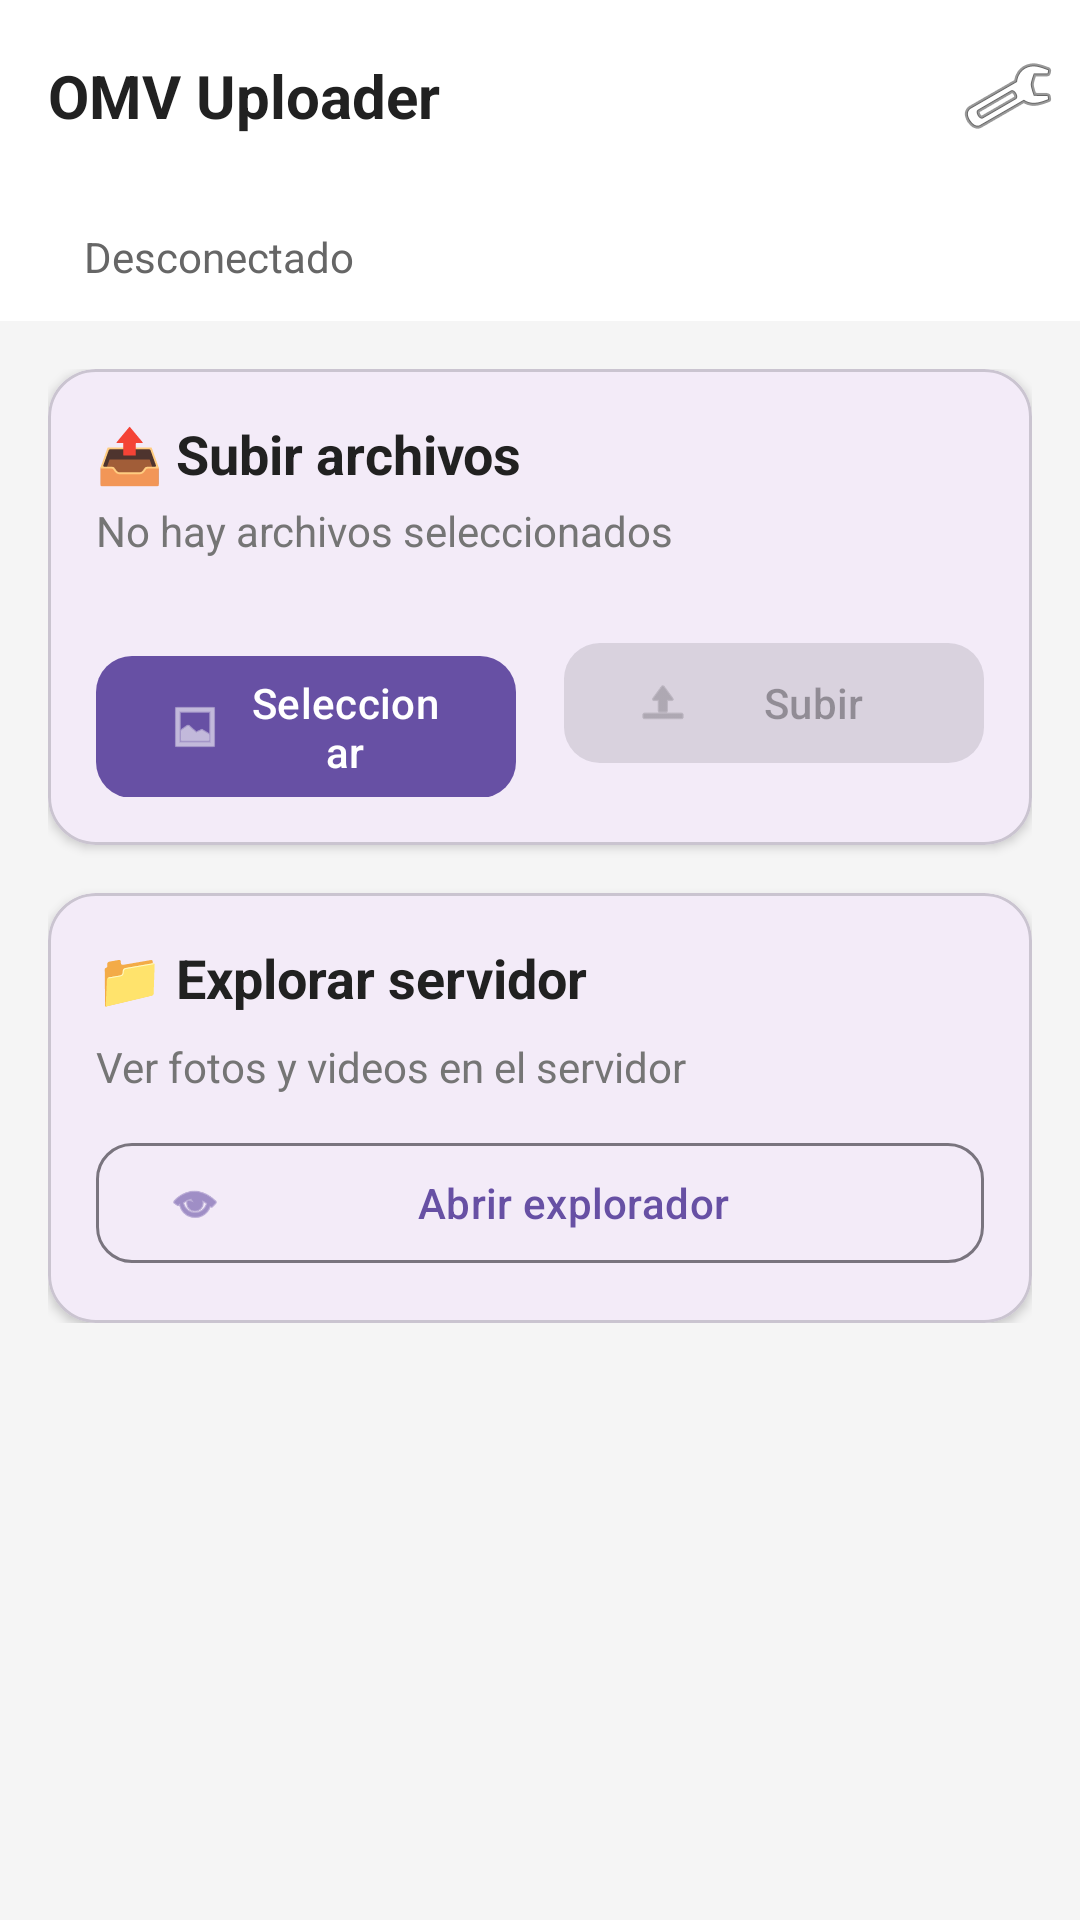

This screen was rendered from an Android layout file. Write that file and the resources it references.
<!-- AndroidManifest.xml: application theme Theme.Material3.DayNight -->
<!-- res/layout/activity_main.xml -->
<?xml version="1.0" encoding="utf-8"?>
<androidx.coordinatorlayout.widget.CoordinatorLayout
    xmlns:android="http://schemas.android.com/apk/res/android"
    xmlns:app="http://schemas.android.com/apk/res-auto"
    android:layout_width="match_parent"
    android:layout_height="match_parent"
    android:background="#F5F5F5">

    <com.google.android.material.appbar.AppBarLayout
        android:layout_width="match_parent"
        android:layout_height="wrap_content"
        android:elevation="4dp">

        <com.google.android.material.appbar.MaterialToolbar
            android:layout_width="match_parent"
            android:layout_height="?attr/actionBarSize"
            android:background="@android:color/white">

            <TextView
                android:layout_width="wrap_content"
                android:layout_height="wrap_content"
                android:text="OMV Uploader"
                android:textSize="20sp"
                android:textStyle="bold"
                android:textColor="#212121"/>

            <ImageButton
                android:id="@+id/settingsButton"
                android:layout_width="48dp"
                android:layout_height="48dp"
                android:layout_gravity="end"
                android:src="@android:drawable/ic_menu_preferences"
                android:background="?attr/selectableItemBackgroundBorderless"
                android:contentDescription="Configuración"/>

        </com.google.android.material.appbar.MaterialToolbar>

        
        <LinearLayout
            android:layout_width="match_parent"
            android:layout_height="wrap_content"
            android:orientation="horizontal"
            android:padding="12dp"
            android:background="@android:color/white"
            android:gravity="center_vertical">

            <View
                android:id="@+id/connectionDot"
                android:layout_width="8dp"
                android:layout_height="8dp"
                android:layout_marginEnd="8dp"
                android:background="@drawable/connection_dot"/>

            <TextView
                android:id="@+id/connectionStatus"
                android:layout_width="0dp"
                android:layout_height="wrap_content"
                android:layout_weight="1"
                android:text="Desconectado"
                android:textSize="14sp"
                android:textColor="#666666"/>

        </LinearLayout>

    </com.google.android.material.appbar.AppBarLayout>

    <androidx.core.widget.NestedScrollView
        android:layout_width="match_parent"
        android:layout_height="match_parent"
        app:layout_behavior="@string/appbar_scrolling_view_behavior">

        <LinearLayout
            android:layout_width="match_parent"
            android:layout_height="wrap_content"
            android:orientation="vertical"
            android:padding="16dp">

            
            <com.google.android.material.card.MaterialCardView
                android:layout_width="match_parent"
                android:layout_height="wrap_content"
                app:cardCornerRadius="16dp"
                app:cardElevation="2dp"
                android:layout_marginBottom="16dp">

                <LinearLayout
                    android:layout_width="match_parent"
                    android:layout_height="wrap_content"
                    android:orientation="vertical"
                    android:padding="16dp">

                    <TextView
                        android:layout_width="wrap_content"
                        android:layout_height="wrap_content"
                        android:text="📤 Subir archivos"
                        android:textSize="18sp"
                        android:textStyle="bold"
                        android:textColor="#212121"/>

                    <TextView
                        android:id="@+id/selectedCount"
                        android:layout_width="wrap_content"
                        android:layout_height="wrap_content"
                        android:text="No hay archivos seleccionados"
                        android:textSize="14sp"
                        android:textColor="#757575"
                        android:layout_marginTop="4dp"
                        android:layout_marginBottom="12dp"/>

                    <androidx.recyclerview.widget.RecyclerView
                        android:id="@+id/filesRecyclerView"
                        android:layout_width="match_parent"
                        android:layout_height="wrap_content"
                        android:layout_marginBottom="12dp"
                        android:nestedScrollingEnabled="false"/>

                    <LinearLayout
                        android:layout_width="match_parent"
                        android:layout_height="wrap_content"
                        android:orientation="horizontal"
                        android:weightSum="2">

                        <com.google.android.material.button.MaterialButton
                            android:id="@+id/selectButton"
                            android:layout_width="0dp"
                            android:layout_height="wrap_content"
                            android:layout_weight="1"
                            android:layout_marginEnd="8dp"
                            android:text="Seleccionar"
                            app:icon="@android:drawable/ic_menu_gallery"
                            app:cornerRadius="12dp"/>

                        <com.google.android.material.button.MaterialButton
                            android:id="@+id/uploadButton"
                            android:layout_width="0dp"
                            android:layout_height="wrap_content"
                            android:layout_weight="1"
                            android:layout_marginStart="8dp"
                            android:text="Subir"
                            android:enabled="false"
                            app:icon="@android:drawable/ic_menu_upload"
                            app:cornerRadius="12dp"
                            style="@style/Widget.Material3.Button.TonalButton"/>

                    </LinearLayout>

                </LinearLayout>

            </com.google.android.material.card.MaterialCardView>

            
            <com.google.android.material.card.MaterialCardView
                android:id="@+id/progressCard"
                android:layout_width="match_parent"
                android:layout_height="wrap_content"
                app:cardCornerRadius="16dp"
                app:cardElevation="2dp"
                android:layout_marginBottom="16dp"
                android:visibility="gone">

                <LinearLayout
                    android:layout_width="match_parent"
                    android:layout_height="wrap_content"
                    android:orientation="vertical"
                    android:padding="16dp">

                    <TextView
                        android:id="@+id/statusText"
                        android:layout_width="wrap_content"
                        android:layout_height="wrap_content"
                        android:text="Subiendo archivos..."
                        android:textSize="14sp"
                        android:textColor="#212121"
                        android:layout_marginBottom="8dp"/>

                    <ProgressBar
                        android:id="@+id/progressBar"
                        style="?android:attr/progressBarStyleHorizontal"
                        android:layout_width="match_parent"
                        android:layout_height="wrap_content"
                        android:layout_marginBottom="4dp"/>

                    <TextView
                        android:id="@+id/progressText"
                        android:layout_width="wrap_content"
                        android:layout_height="wrap_content"
                        android:text="0%"
                        android:textSize="12sp"
                        android:textColor="#757575"/>

                </LinearLayout>

            </com.google.android.material.card.MaterialCardView>

            
            <com.google.android.material.card.MaterialCardView
                android:layout_width="match_parent"
                android:layout_height="wrap_content"
                app:cardCornerRadius="16dp"
                app:cardElevation="2dp">

                <LinearLayout
                    android:layout_width="match_parent"
                    android:layout_height="wrap_content"
                    android:orientation="vertical"
                    android:padding="16dp">

                    <TextView
                        android:layout_width="wrap_content"
                        android:layout_height="wrap_content"
                        android:text="📁 Explorar servidor"
                        android:textSize="18sp"
                        android:textStyle="bold"
                        android:textColor="#212121"
                        android:layout_marginBottom="8dp"/>

                    <TextView
                        android:layout_width="wrap_content"
                        android:layout_height="wrap_content"
                        android:text="Ver fotos y videos en el servidor"
                        android:textSize="14sp"
                        android:textColor="#757575"
                        android:layout_marginBottom="12dp"/>

                    <com.google.android.material.button.MaterialButton
                        android:id="@+id/browseButton"
                        android:layout_width="match_parent"
                        android:layout_height="wrap_content"
                        android:text="Abrir explorador"
                        app:icon="@android:drawable/ic_menu_view"
                        app:cornerRadius="12dp"
                        style="@style/Widget.Material3.Button.OutlinedButton"/>

                </LinearLayout>

            </com.google.android.material.card.MaterialCardView>

        </LinearLayout>

    </androidx.core.widget.NestedScrollView>

</androidx.coordinatorlayout.widget.CoordinatorLayout>
<!-- resources referenced by this layout -->
<resources>

</resources>
